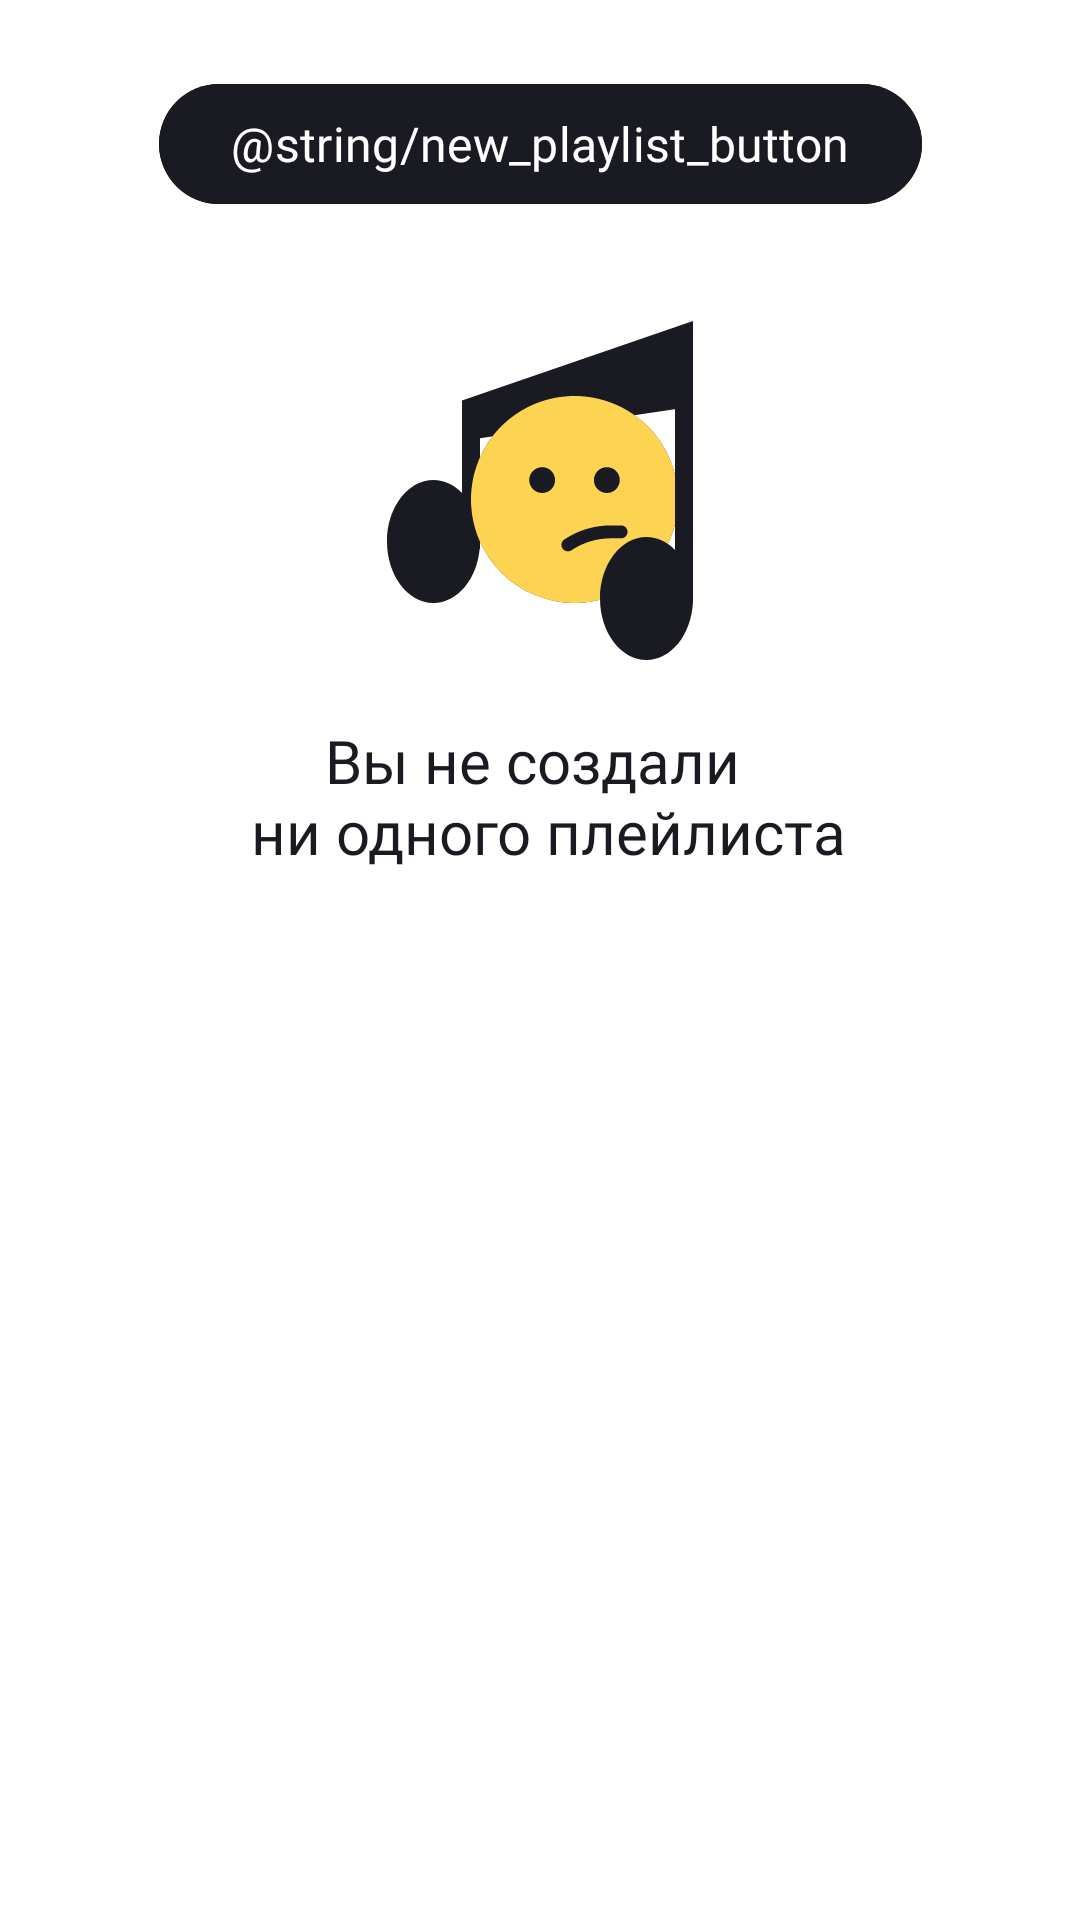

Write the Android layout XML for this screen, with the resource values it uses.
<!-- AndroidManifest.xml: application theme Theme.PlaylistMaker -->
<!-- res/layout/fragment_playlists.xml -->
<?xml version="1.0" encoding="utf-8"?>
<androidx.constraintlayout.widget.ConstraintLayout xmlns:android="http://schemas.android.com/apk/res/android"
    xmlns:app="http://schemas.android.com/apk/res-auto"
    xmlns:tools="http://schemas.android.com/tools"
    android:layout_width="match_parent"
    android:layout_height="match_parent"
    android:background="?attr/colorOnPrimary"
    tools:context=".media.ui.PlaylistsFragment">


    <com.google.android.material.button.MaterialButton
        android:id="@+id/new_playlist_button"
        style="@style/PillShapeButton"
        android:layout_width="wrap_content"
        android:layout_height="wrap_content"
        android:layout_gravity="center_horizontal"
        android:layout_marginTop="@dimen/dp_24"
        android:text="@string/new_playlist_button"
        app:layout_constraintEnd_toEndOf="parent"
        app:layout_constraintStart_toStartOf="parent"
        app:layout_constraintTop_toTopOf="parent" />


    <LinearLayout
        android:id="@+id/placeholder_not_found"
        android:layout_width="match_parent"
        android:layout_height="wrap_content"
        android:layout_marginTop="@dimen/dp_104"
        android:gravity="center_horizontal"
        android:orientation="vertical"
        app:layout_constraintEnd_toEndOf="parent"
        app:layout_constraintStart_toStartOf="parent"
        app:layout_constraintTop_toTopOf="parent">

        <ImageView
            android:layout_width="wrap_content"
            android:layout_height="wrap_content"
            android:src="@drawable/placeholder_not_found" />

        <TextView
            style="@style/Message"
            android:layout_width="wrap_content"
            android:layout_height="wrap_content"
            android:layout_marginTop="@dimen/dp_16"
            android:text="@string/empty_playlists_placeholder"
            android:textAlignment="center" />
    </LinearLayout>

</androidx.constraintlayout.widget.ConstraintLayout>
<!-- resources referenced by this layout -->
<resources>
  <dimen name="dp_104">104dp</dimen>
  <dimen name="dp_16">16dp</dimen>
  <dimen name="dp_24">24dp</dimen>
  <!-- drawable placeholder_not_found: vector/xml drawable (drawable, 2324 chars, omitted) -->
  <string name="empty_playlists_placeholder">Вы не создали \n ни одного плейлиста</string>
  <style name="Message">
          <item name="android:fontFamily">@font/ys_display_medium</item>
          <item name="android:textColor">?attr/colorOnSecondary</item>
          <item name="android:textSize">@dimen/sp_20</item>
      </style>
  <style name="PillShapeButton">
          <item name="android:backgroundTint">?attr/colorOnSecondary</item>
          <item name="android:fontFamily">@font/ys_display_medium</item>
          <item name="android:textColor">?attr/colorOnPrimary</item>
          <item name="android:textSize">@dimen/sp_16</item>
          <item name="cornerRadius">@dimen/dp_52</item>
      </style>
  <style name="Theme.PlaylistMaker" parent="Theme.Material3.DayNight.NoActionBar">
          
          <item name="colorPrimary">@color/YP_blue</item>
          <item name="colorOnPrimary">@color/YP_white</item>
          <item name="colorOnSecondary">@color/YP_black</item>
          <item name="textGrayToWhite">@color/YP_text_gray</item>
          <item name="textGrayToBlack">@color/YP_text_gray</item>
          <item name="lightGrayToWhite">@color/YP_light_gray</item>
      </style>
  <dimen name="sp_20">20sp</dimen>
  <dimen name="sp_16">16sp</dimen>
  <dimen name="dp_52">52dp</dimen>
  <color name="YP_blue">#3772E7</color>
  <color name="YP_white">#FFFFFF</color>
  <color name="YP_black">#1A1B22</color>
  <color name="YP_text_gray">#AEAFB4</color>
  <color name="YP_light_gray">#E6E8EB</color>
</resources>
